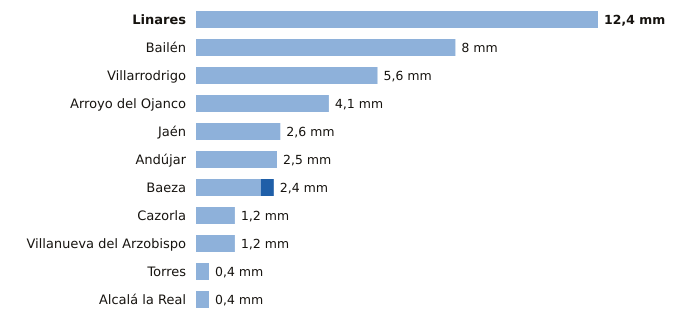

Data behind this chart, as committed beside it:
estacion, provincia, indicativo, mm_6_dias_anteriores, mm_hoy, mm_7_dias, horas_de_hoy
Linares, Jaén, 5279X, 12.4, 0.0, 12.4, 5
Bailén, Jaén, 5281X, 8.0, 0.0, 8.0, 5
Villarrodrigo, Jaén, 5192, 5.6, 0.0, 5.6, 6
Arroyo del Ojanco, Jaén, 5181D, 4.1, 0.0, 4.1, 6
Jaén, Jaén, 5270B, 2.6, 0.0, 2.6, 6
Andújar, Jaén, 5298X, 2.5, 0.0, 2.5, 6
Baeza, Jaén, 5164B, 2.0, 0.4, 2.4, 6
Cazorla, Jaén, 5038Y, 1.2, 0.0, 1.2, 5
Villanueva del Arzobispo, Jaén, 5210X, 1.2, 0.0, 1.2, 5
Torres, Jaén, 5165X, 0.4, 0.0, 0.4, 4
Alcalá la Real, Jaén, 5406X, 0.4, 0.0, 0.4, 6
